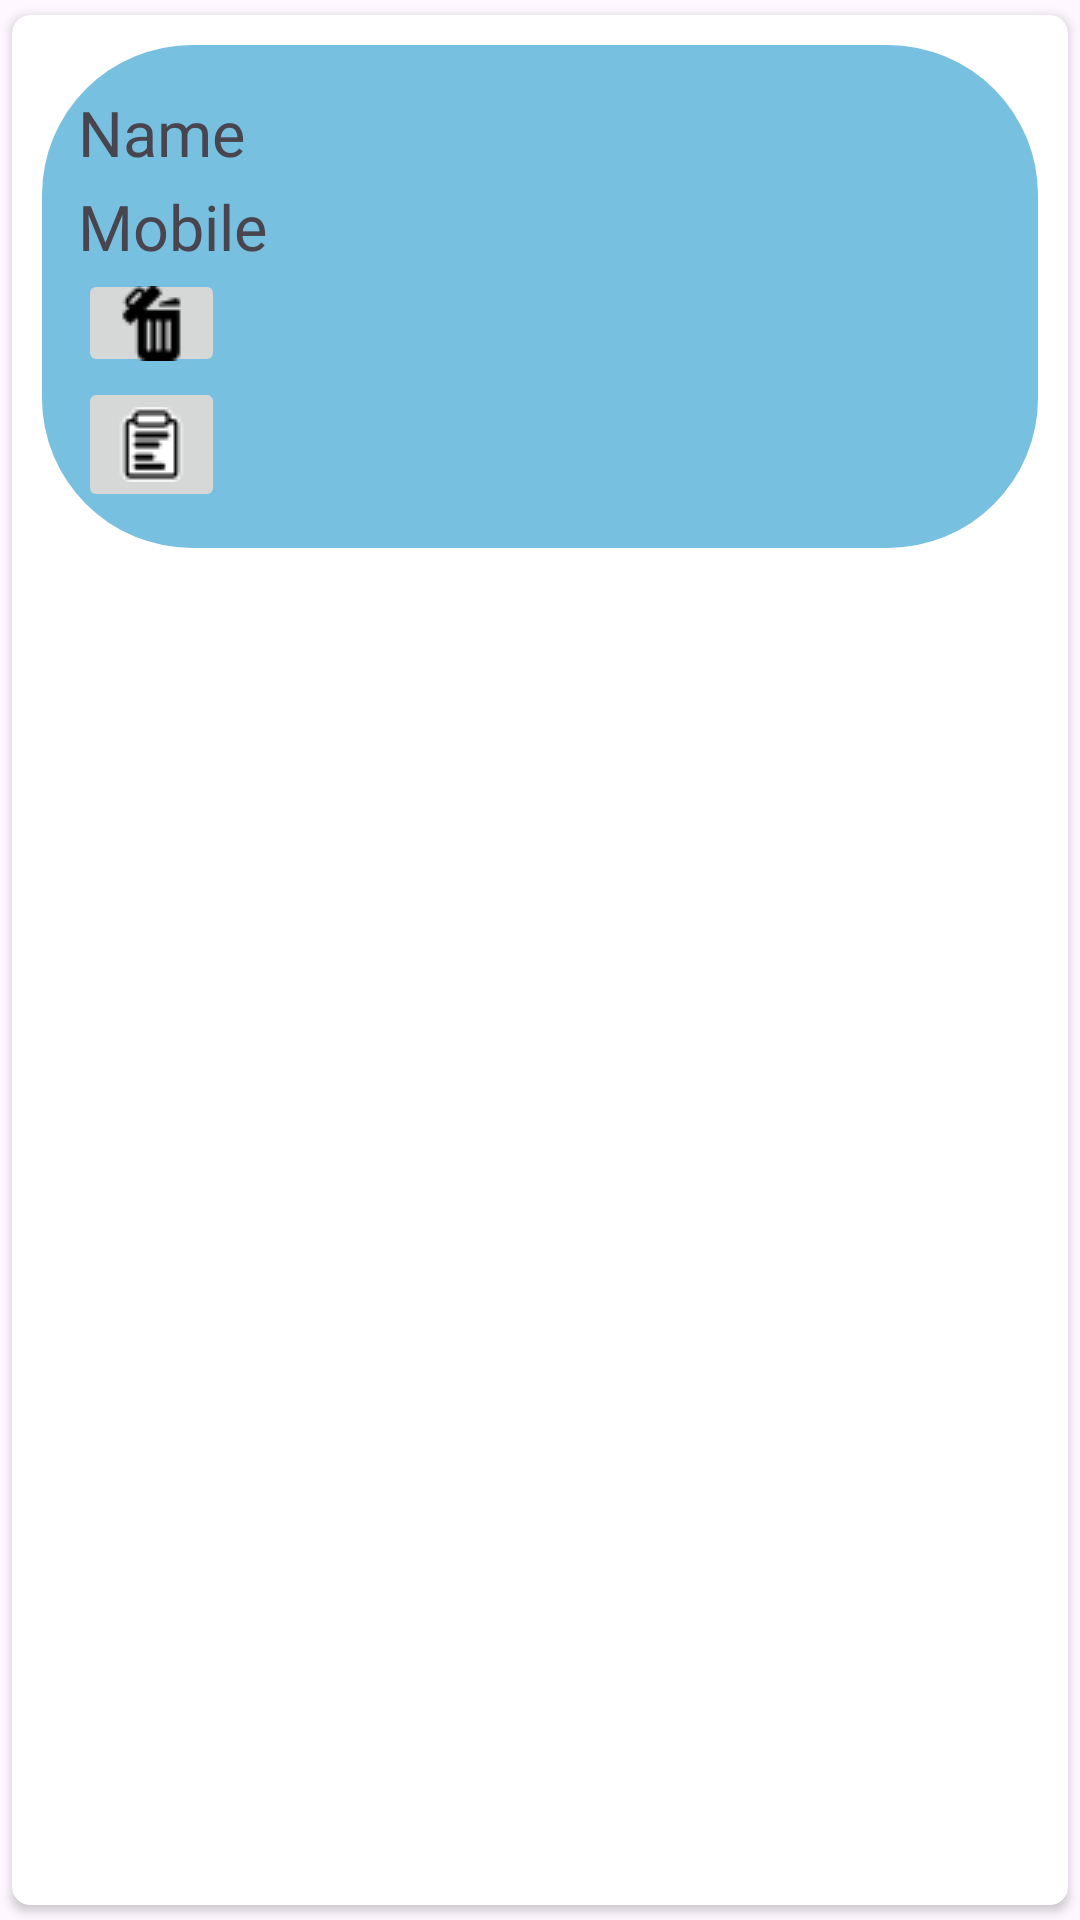

Produce the Android XML layout that renders to this screen, including the resource entries it uses.
<!-- AndroidManifest.xml: application theme Theme.Immune_Keeper2 -->
<!-- res/layout/singlerow.xml -->
<?xml version="1.0" encoding="utf-8"?>

<androidx.cardview.widget.CardView xmlns:android="http://schemas.android.com/apk/res/android"
    android:layout_width="match_parent"
    android:layout_height="wrap_content"
    xmlns:app="http://schemas.android.com/apk/res-auto"
    android:layout_gravity="center_horizontal"
    app:cardUseCompatPadding="true"
    app:cardCornerRadius="6dp"
    android:elevation="4dp"
    android:layout_margin="5dp"
    >

    <LinearLayout
        android:layout_width="match_parent"
        android:layout_height="wrap_content"
        android:layout_margin="10dp"
        android:orientation="vertical"
        android:padding="12dp"
        android:background="@drawable/cus_shapes_2"
        >

        <TextView
            android:id="@+id/displayname"
            android:layout_width="300dp"
            android:layout_height="wrap_content"
            android:layout_marginTop="3dp"
            android:fontFamily="@font/lemon"
            android:text="Name"
            android:textSize="21sp" />

        <TextView
            android:id="@+id/displaymobile"
            android:layout_width="300dp"
            android:layout_height="wrap_content"
            android:layout_marginTop="3dp"
            android:fontFamily="@font/lemon"
            android:text="Mobile"
            android:textSize="21sp" />

        <ImageButton
            android:id="@+id/delbtn"
            android:layout_width="wrap_content"
            android:layout_height="36dp"
            app:layout_constraintBottom_toBottomOf="parent"
            app:layout_constraintEnd_toEndOf="parent"
            app:layout_constraintHorizontal_bias="0.809"
            app:layout_constraintStart_toStartOf="parent"
            app:layout_constraintTop_toTopOf="parent"
            app:layout_constraintVertical_bias="0.305"
            app:srcCompat="@drawable/del" />

        <ImageButton
            android:id="@+id/repbtn"
            android:layout_width="wrap_content"
            android:layout_height="wrap_content"

            app:layout_constraintBottom_toBottomOf="parent"
            app:layout_constraintEnd_toEndOf="parent"
            app:layout_constraintHorizontal_bias="0.886"
            app:layout_constraintStart_toStartOf="parent"
            app:layout_constraintTop_toTopOf="parent"
            app:layout_constraintVertical_bias="0.395"
            app:srcCompat="@drawable/report" />


    </LinearLayout>

</androidx.cardview.widget.CardView>
<!-- resources referenced by this layout -->
<resources>
  <!-- drawable cus_shapes_2 (drawable) -->
  <?xml version="1.0" encoding="utf-8"?>
  
  <shape xmlns:android="http://schemas.android.com/apk/res/android"
      android:shape="rectangle">
      <corners android:radius="50dp" />
      <solid android:color="@color/lightblue" />
  
  </shape>
  <!-- drawable del: png bitmap (drawable, 479 bytes) -->
  <!-- drawable report: png bitmap (drawable, 814 bytes) -->
  <style name="Theme.Immune_Keeper2" parent="Base.Theme.Immune_Keeper2" />
  <color name="lightblue"> #78c0e0</color>
  <style name="Base.Theme.Immune_Keeper2" parent="Theme.Material3.DayNight.NoActionBar">
          
          
      </style>
</resources>
